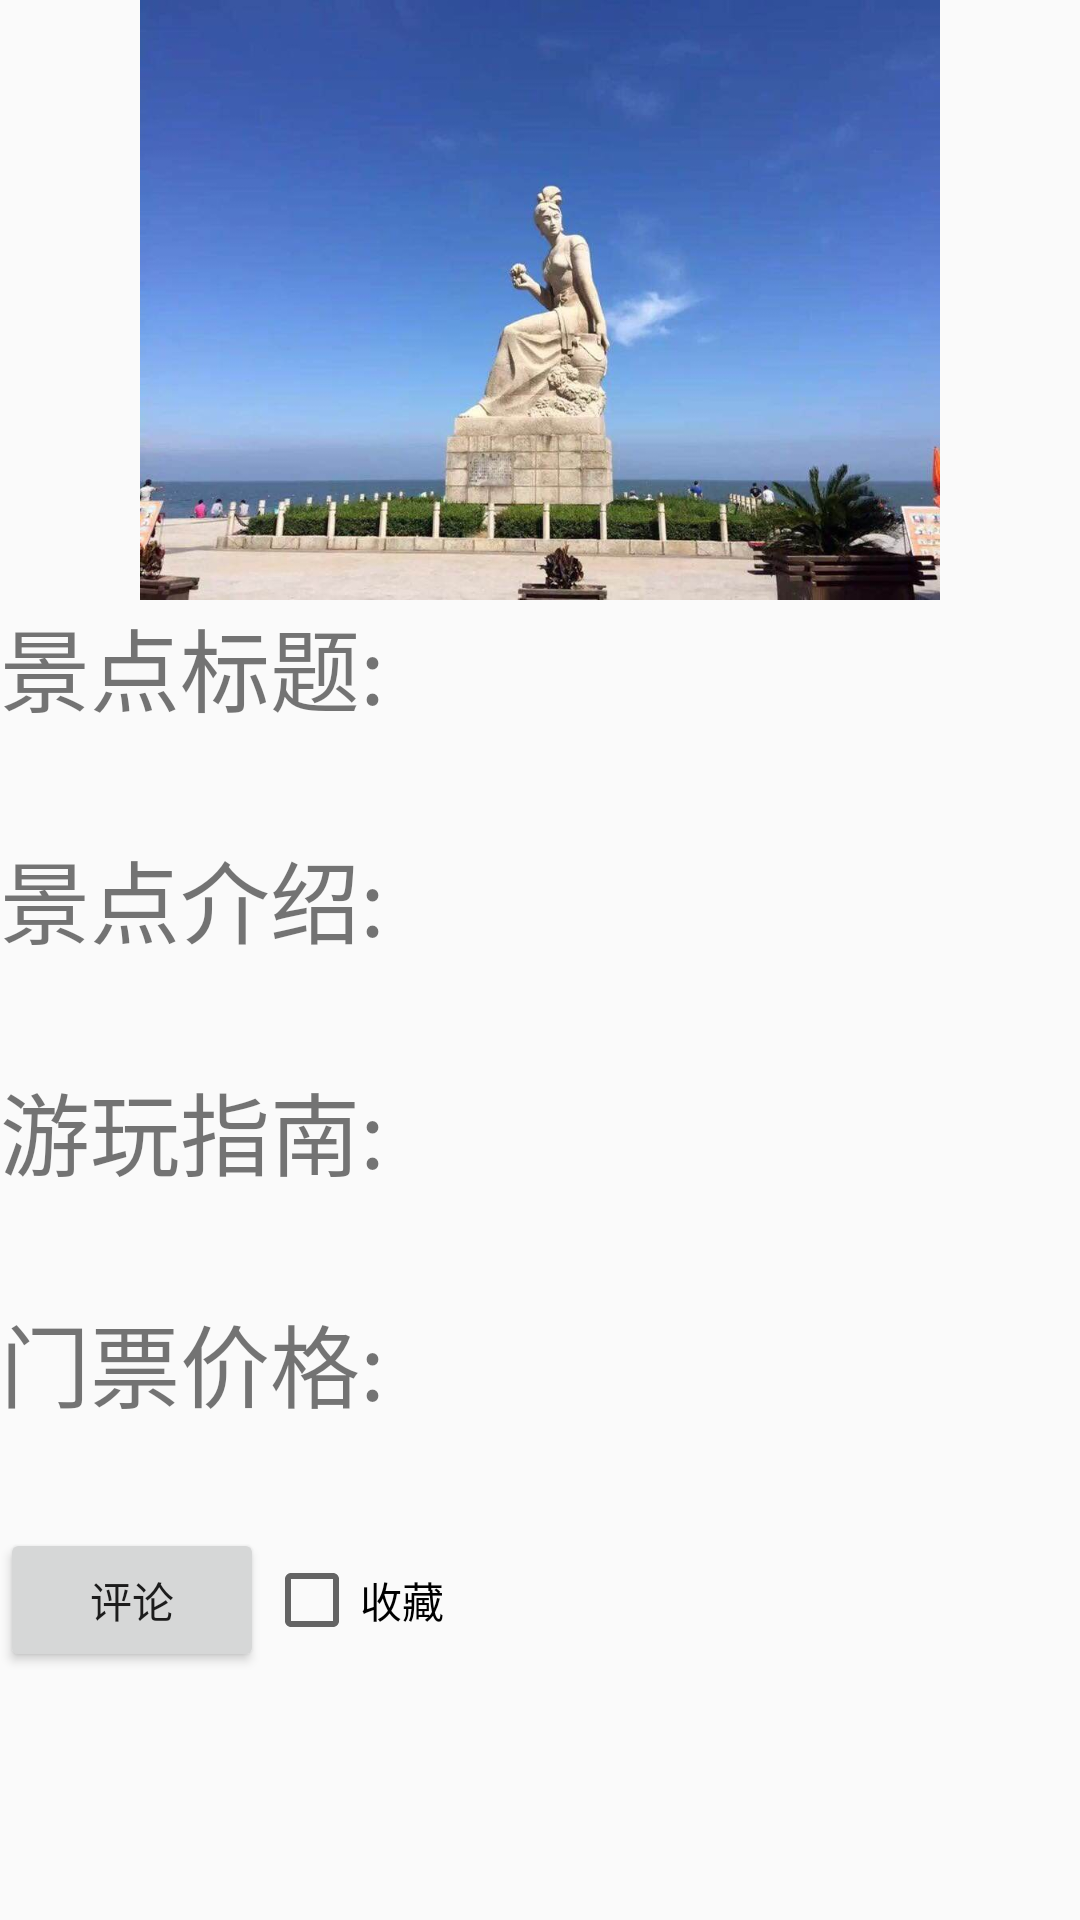

Android layout source for this screen:
<!-- AndroidManifest.xml: activity theme AppThemeNoActionBar -->
<!-- res/layout/activity_travel_detail.xml -->
<?xml version="1.0" encoding="utf-8"?>
<ScrollView
    xmlns:android="http://schemas.android.com/apk/res/android"
    xmlns:app="http://schemas.android.com/apk/res-auto"
    xmlns:tools="http://schemas.android.com/tools"
    android:layout_width="match_parent"
    android:layout_height="match_parent">

    <LinearLayout
        android:layout_width="match_parent"
        android:layout_height="match_parent"
        android:orientation="vertical"
        tools:context=".HousingDetailActivity">
        <ImageView
            android:id="@+id/travel_pic"
            android:src="@drawable/travel"
            android:layout_width="wrap_content"
            android:layout_height="200dp" />
        <TextView
            android:layout_width="wrap_content"
            android:layout_height="wrap_content"
            android:text="景点标题:"
            android:textSize="30sp"/>
        <TextView
            android:id="@+id/travel_name_content"
            android:layout_width="wrap_content"
            android:layout_height="wrap_content"
            android:textSize="25sp"/>
        <TextView
            android:layout_width="wrap_content"
            android:layout_height="wrap_content"
            android:text="景点介绍:"
            android:textSize="30sp"/>
        <TextView
            android:id="@+id/travel_descp_content"
            android:layout_width="wrap_content"
            android:layout_height="wrap_content"
            android:textSize="25sp"/>
        <TextView
            android:layout_width="wrap_content"
            android:layout_height="wrap_content"
            android:text="游玩指南:"
            android:textSize="30sp"/>
        <TextView
            android:id="@+id/travel_guide_content"
            android:layout_width="wrap_content"
            android:layout_height="wrap_content"
            android:textSize="25sp"/>
        <TextView
            android:layout_width="wrap_content"
            android:layout_height="wrap_content"
            android:text="门票价格:"
            android:textSize="30sp"/>
        <TextView
            android:id="@+id/travel_ticket_content"
            android:layout_width="wrap_content"
            android:layout_height="wrap_content"
            android:textSize="25sp"/>
        <LinearLayout
            android:layout_width="match_parent"
            android:layout_height="wrap_content"
            android:orientation="horizontal">
            <Button
                android:id="@+id/travel_comment_add"
                android:layout_width="wrap_content"
                android:layout_height="match_parent"
                android:text="评论"/>
            <CheckBox
                android:id="@+id/travel_fav_add"
                android:layout_width="wrap_content"
                android:layout_height="match_parent"
                android:text="收藏"/>
        </LinearLayout>
        <ListView
            android:layout_width="match_parent"
            android:layout_height="wrap_content"/>
    </LinearLayout>
</ScrollView>
<!-- resources referenced by this layout -->
<resources>
  <!-- drawable travel: jpg bitmap (drawable, 49962 bytes) -->
  <style name="AppThemeNoActionBar" parent="Theme.AppCompat.Light.NoActionBar">
          
          <item name="colorPrimary">@color/colorPrimary</item>
          <item name="colorPrimaryDark">@color/colorPrimaryDark</item>
          <item name="colorAccent">@color/colorAccent</item>
      </style>
  <color name="colorPrimary">#9E9E9E</color>
  <color name="colorPrimaryDark">#616161</color>
  <color name="colorAccent">#333333</color>
</resources>
